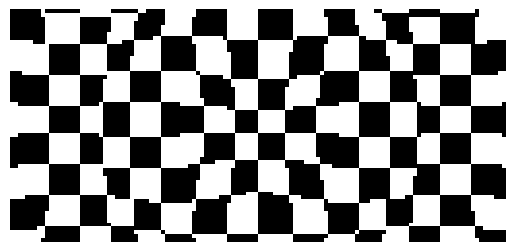

Source code (Python):
import numpy as np
import matplotlib.pyplot as plt
import matplotlib.animation as animation

def distorted_checkerboard(x, y, width, height, tile_size, time):
    # Center of the screen
    cx = width / 2.0
    cy = height / 2.0

    # Distance from center
    dx = x - cx
    dy = y - cy
    dist = np.sqrt(dx ** 2 + dy ** 2)

    # Ripple parameters
    frequency = 0.15  # number of ripples
    amplitude = 2.0   # distortion strength
    speed = 2.0       # animation speed

    # Ripple effect
    ripple = np.sin(dist * frequency - time * speed) * amplitude
    scale = ripple / (dist + 1e-5)  # avoid division by zero
    xd = x + dx * scale
    yd = y + dy * scale

    # Checkerboard pattern from distorted coordinates
    xi = (xd // tile_size).astype(int)
    yi = (yd // tile_size).astype(int)
    checker = ((xi + yi) % 2) * 255  # 0 or 255

    return checker.astype(np.uint8)

# === Configuration ===
WIDTH, HEIGHT = 128, 60  # or 240, 240 for your TFT
TILE_SIZE = 8
FPS = 30
DURATION_SEC = 10

# === Setup coordinate grid ===
x, y = np.meshgrid(np.arange(WIDTH), np.arange(HEIGHT))

# === Plot setup ===
fig, ax = plt.subplots()
fig.canvas.manager.set_window_title("TFT Simulator")
img = ax.imshow(np.zeros((HEIGHT, WIDTH)), cmap='gray', vmin=0, vmax=255, interpolation='nearest')
ax.axis('off')

# === Animation function ===
def update(frame):
    t = frame / FPS
    frame_data = distorted_checkerboard(x, y, WIDTH, HEIGHT, TILE_SIZE, t)
    img.set_array(frame_data)
    return [img]

# === Run animation ===
frame_count = DURATION_SEC * FPS
ani = animation.FuncAnimation(fig, update, frames=frame_count, interval=1000 // FPS, blit=True)
# plt.show()

# === Optional: Save to MP4 ===
# import matplotlib as mpl 
# [redacted]
# FFwriter = animation.FFMpegWriter(fps=FPS)
# ani.save("checkerboard_ripple.mp4", writer=FFwriter)
